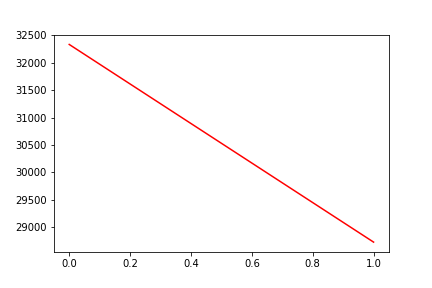

Source data for this figure (header and first rows):
, date, assets
0, 0, 32331
1, 20200507, 28732
